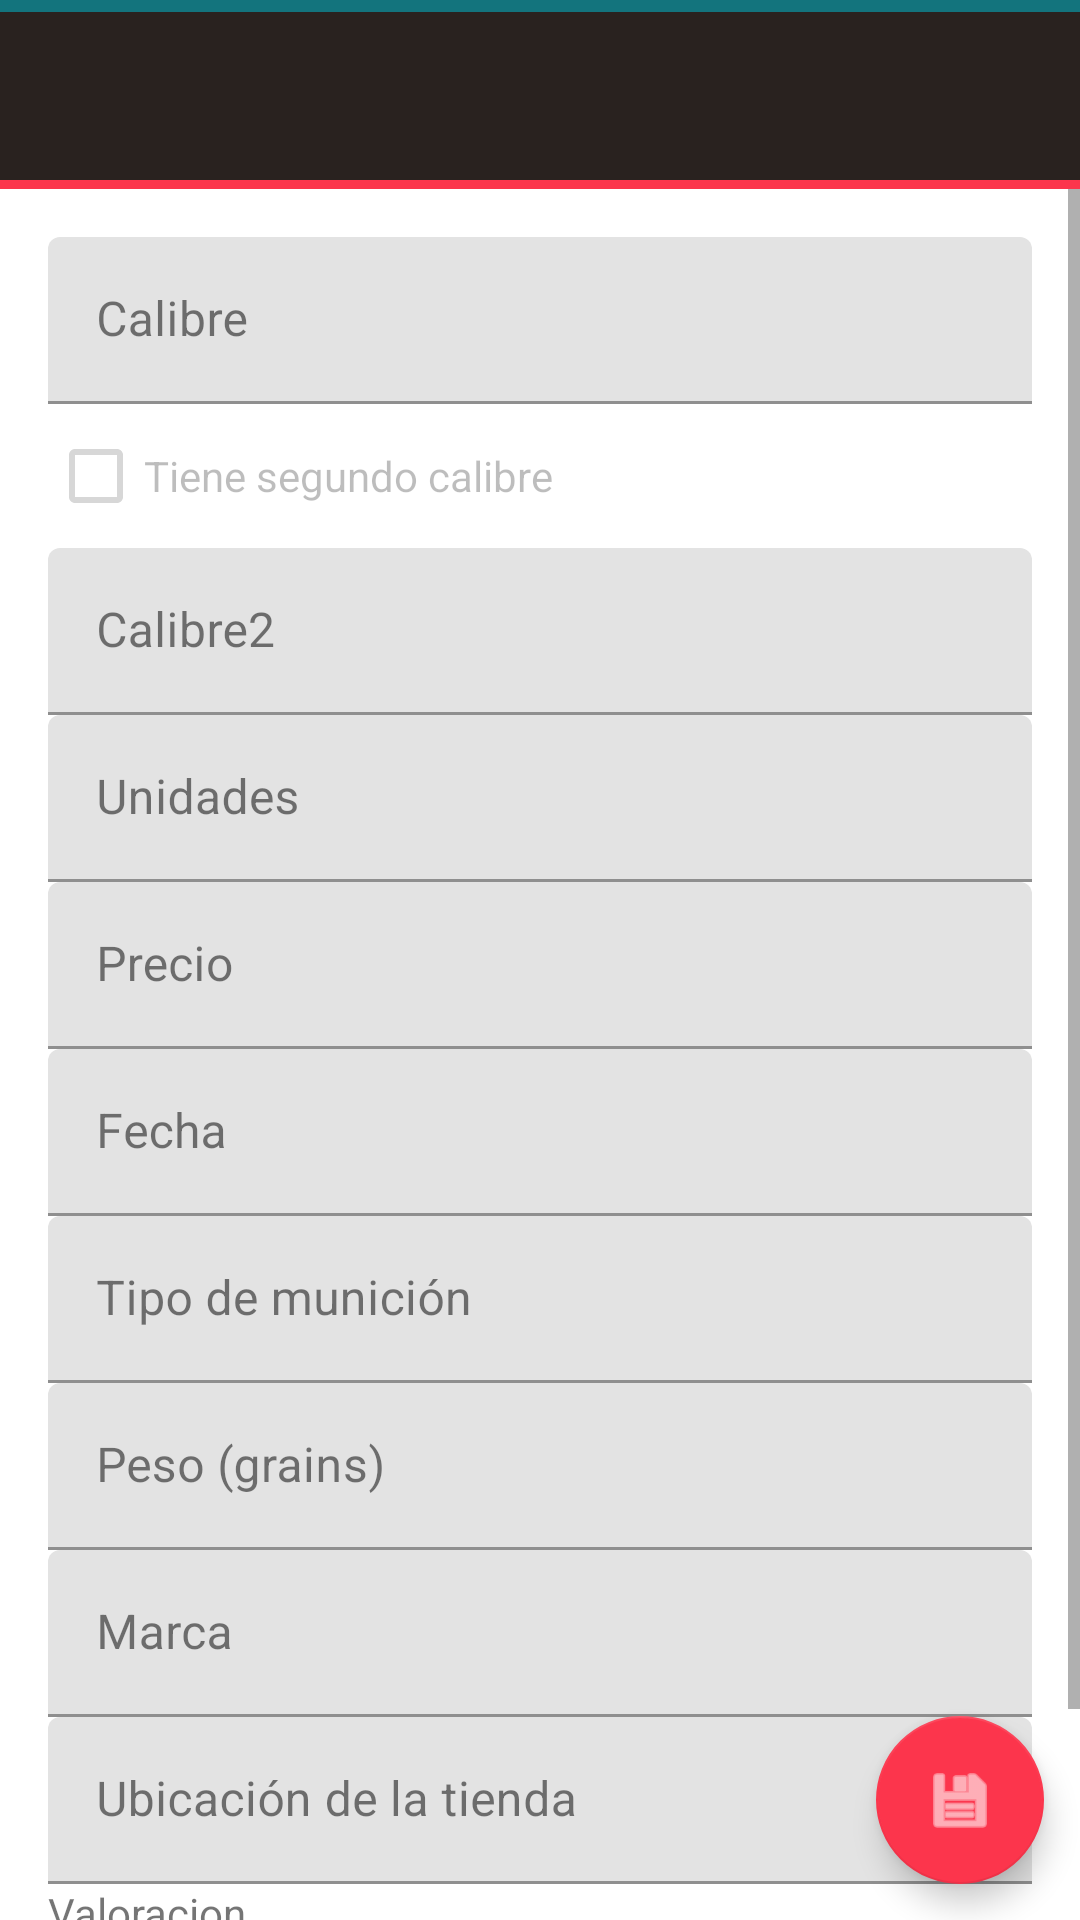

Reconstruct the res/layout file that produces this screen, plus the resources it refers to.
<!-- AndroidManifest.xml: application theme AppTheme -->
<!-- res/layout/form_compra.xml -->
<?xml version="1.0" encoding="utf-8"?>
<RelativeLayout xmlns:android="http://schemas.android.com/apk/res/android"
    xmlns:app="http://schemas.android.com/apk/res-auto"
    android:layout_width="match_parent"
    android:layout_height="wrap_content">

    <include
        android:id="@+id/appbar_layout"
        layout="@layout/basic_toolbar" />

    <ScrollView
        android:id="@+id/form_scrollview_compra"
        android:layout_width="match_parent"
        android:layout_height="match_parent"
        android:layout_below="@id/appbar_layout"
        android:layout_alignParentBottom="true"
        android:layout_marginBottom="0dp">

        <LinearLayout
            android:layout_width="match_parent"
            android:layout_height="wrap_content"
            android:orientation="vertical"
            android:paddingLeft="@dimen/activity_horizontal_margin"
            android:paddingTop="@dimen/activity_vertical_margin"
            android:paddingRight="@dimen/activity_horizontal_margin"
            android:paddingBottom="@dimen/activity_vertical_margin">

            
            <TextView
                android:id="@+id/form_mensaje_compra"
                android:layout_width="match_parent"
                android:layout_height="wrap_content"
                android:imeOptions="actionNext"
                android:visibility="gone" />

            
            <com.google.android.material.textfield.TextInputLayout
                android:id="@+id/text_input_layout_calibre1"
                android:layout_width="match_parent"
                android:layout_height="wrap_content">

                <EditText
                    android:id="@+id/form_calibre1"
                    android:layout_width="match_parent"
                    android:layout_height="wrap_content"
                    android:enabled="false"
                    android:hint="@string/calibre"
                    android:imeOptions="actionNext"
                    android:inputType="none|textCapSentences" />
            </com.google.android.material.textfield.TextInputLayout>

            
            <CheckBox
                android:id="@+id/form_check_segundo_calibre"
                android:layout_width="match_parent"
                android:layout_height="wrap_content"
                android:checked="false"
                android:enabled="false"
                android:text="@string/check_segundo_calibre" />
            
            <com.google.android.material.textfield.TextInputLayout
                android:id="@+id/text_input_layout_calibre2"
                android:layout_width="match_parent"
                android:layout_height="wrap_content">

                <EditText
                    android:id="@+id/form_calibre2"
                    android:layout_width="match_parent"
                    android:layout_height="wrap_content"
                    android:enabled="false"
                    android:hint="@string/calibre2"
                    android:imeOptions="actionNext"
                    android:inputType="none|textCapSentences" />
            </com.google.android.material.textfield.TextInputLayout>

            
            <com.google.android.material.textfield.TextInputLayout
                android:id="@+id/text_input_layout_unidades"
                android:layout_width="match_parent"
                android:layout_height="wrap_content">

                <EditText
                    android:id="@+id/form_unidades"
                    android:layout_width="match_parent"
                    android:layout_height="wrap_content"
                    android:hint="@string/unidades"
                    android:imeOptions="actionNext"
                    android:inputType="number"
                    android:maxLength="@integer/max_unidades_compra_length" />
            </com.google.android.material.textfield.TextInputLayout>

            
            <com.google.android.material.textfield.TextInputLayout
                android:id="@+id/text_input_layout_precio"
                android:layout_width="match_parent"
                android:layout_height="wrap_content">

                <EditText
                    android:id="@+id/form_precio"
                    android:layout_width="match_parent"
                    android:layout_height="wrap_content"
                    android:hint="@string/precio"
                    android:imeOptions="actionNext"
                    android:inputType="numberDecimal"
                    android:maxLength="@integer/max_unidades_precio_length" />
            </com.google.android.material.textfield.TextInputLayout>

            
            <com.google.android.material.textfield.TextInputLayout
                android:id="@+id/layout_form_fecha_compra"
                android:layout_width="match_parent"
                android:layout_height="wrap_content"
                android:onClick="callDatePickerFragment">

                <EditText
                    android:id="@+id/form_fecha"
                    android:layout_width="match_parent"
                    android:layout_height="wrap_content"
                    android:editable="false"
                    android:hint="@string/fecha"
                    android:imeOptions="actionNext"
                    android:inputType="none" />
            </com.google.android.material.textfield.TextInputLayout>

            
            <com.google.android.material.textfield.TextInputLayout
                android:id="@+id/text_input_layout_tipo_municion"
                android:layout_width="match_parent"
                android:layout_height="wrap_content">

                <EditText
                    android:id="@+id/form_tipo_municion"
                    android:layout_width="match_parent"
                    android:layout_height="wrap_content"
                    android:hint="@string/tipo_municion"
                    android:imeOptions="actionNext"
                    android:inputType="text|textCapSentences" />
            </com.google.android.material.textfield.TextInputLayout>

            
            <com.google.android.material.textfield.TextInputLayout
                android:id="@+id/text_input_layout_peso_municion"
                android:layout_width="match_parent"
                android:layout_height="wrap_content">

                <EditText
                    android:id="@+id/form_peso_municion"
                    android:layout_width="match_parent"
                    android:layout_height="wrap_content"
                    android:hint="@string/peso_municion"
                    android:imeOptions="actionNext"
                    android:inputType="numberDecimal"
                    android:maxLength="@integer/max_peso_municion_compra" />
            </com.google.android.material.textfield.TextInputLayout>

            
            <com.google.android.material.textfield.TextInputLayout
                android:id="@+id/text_input_layout_marca_municion"
                android:layout_width="match_parent"
                android:layout_height="wrap_content">

                <EditText
                    android:id="@+id/form_marca_municion"
                    android:layout_width="match_parent"
                    android:layout_height="wrap_content"
                    android:hint="@string/marca"
                    android:imeOptions="actionNext"
                    android:inputType="text|textCapSentences" />
            </com.google.android.material.textfield.TextInputLayout>

            
            <com.google.android.material.textfield.TextInputLayout
                android:id="@+id/text_input_layout_tienda"
                android:layout_width="match_parent"
                android:layout_height="wrap_content">

                <EditText
                    android:id="@+id/form_tienda"
                    android:layout_width="match_parent"
                    android:layout_height="wrap_content"
                    android:hint="@string/tienda"
                    android:imeOptions="actionNext"
                    android:inputType="text|textCapSentences" />
            </com.google.android.material.textfield.TextInputLayout>

            
            <TextView
                android:id="@+id/textView"
                android:layout_width="wrap_content"
                android:layout_height="wrap_content"
                android:imeOptions="actionDone"
                android:text="@string/valoracion"
                android:textAppearance="?android:attr/textAppearanceSmall" />

            <RatingBar
                android:id="@+id/form_ratingBar_valoracion"
                android:layout_width="wrap_content"
                android:layout_height="wrap_content"
                android:layout_gravity="center" />

        </LinearLayout>
    </ScrollView>

    <com.google.android.material.floatingactionbutton.FloatingActionButton
        android:id="@+id/fab_form_save"
        android:layout_width="wrap_content"
        android:layout_height="wrap_content"
        android:layout_alignWithParentIfMissing="true"
        android:layout_alignParentEnd="true"
        android:layout_alignParentRight="true"
        android:layout_alignParentBottom="true"
        android:layout_margin="12dp"
        android:layout_marginStart="12dp"
        android:layout_marginTop="12dp"
        android:layout_marginEnd="12dp"
        android:layout_marginBottom="663dp"
        android:clickable="true"
        android:onClick="fabSaveOnClick"
        app:fabSize="normal"
        app:srcCompat="@android:drawable/ic_menu_save" />

</RelativeLayout>
<!-- res/layout/basic_toolbar.xml (included above) -->
<LinearLayout xmlns:android="http://schemas.android.com/apk/res/android"
    xmlns:app="http://schemas.android.com/apk/res-auto"
    android:layout_width="match_parent"
    android:layout_height="wrap_content"
    android:orientation="vertical">

    <com.google.android.material.appbar.AppBarLayout
        android:id="@+id/appbar"
        android:layout_width="match_parent"
        android:layout_height="wrap_content"
        android:background="@color/colorPrimary"
        android:orientation="vertical"
        android:paddingTop="@dimen/appbar_small_line"
        >
        

        <androidx.appcompat.widget.Toolbar
            android:id="@+id/toolbar"
            android:layout_width="match_parent"
            android:layout_height="?attr/actionBarSize"
            android:background="?attr/colorPrimary"
            app:layout_scrollFlags="enterAlways"
            app:titleMarginStart="30dp" />
    </com.google.android.material.appbar.AppBarLayout>
    

    <ImageView
        android:id="@+id/imageView"
        android:layout_width="match_parent"
        android:layout_height="3dp"
        android:background="@color/colorAccent" />

</LinearLayout>
<!-- resources referenced by this layout -->
<resources>
  <color name="colorAccent">#fffc354c</color>
  <color name="colorPrimary">#13747d</color>
  <dimen name="activity_horizontal_margin">16dp</dimen>
  <dimen name="activity_vertical_margin">16dp</dimen>
  <dimen name="appbar_small_line">4dp</dimen>
  <integer name="max_peso_municion_compra">5</integer>
  <integer name="max_unidades_compra_length">5</integer>
  <integer name="max_unidades_precio_length">5</integer>
  <string name="calibre">Calibre</string>
  <string name="calibre2">Calibre2</string>
  <string name="check_segundo_calibre">Tiene segundo calibre</string>
  <string name="fecha">Fecha</string>
  <string name="marca">Marca</string>
  <string name="peso_municion">Peso (grains)</string>
  <string name="precio">Precio</string>
  <string name="tienda">Ubicación de la tienda</string>
  <string name="tipo_municion">Tipo de munición</string>
  <string name="unidades">Unidades</string>
  <string name="valoracion">Valoracion</string>
  <style name="AppTheme.AppBarOverlay" parent="ThemeOverlay.MaterialComponents.Dark.ActionBar">
          <item name="colorPrimary">@color/colorPrimaryDark</item>
          <item name="colorOnPrimary">@color/colorOnPrimary</item>
      </style>
  <style name="AppTheme.PopupOverlay" parent="ThemeOverlay.MaterialComponents.Light">
          <item name="colorPrimary">@color/colorPrimaryDark</item>
          <item name="colorPrimaryDark">@color/colorPrimary</item>
          <item name="colorAccent">@color/colorAccent</item>
      </style>
  <style name="AppTheme" parent="Theme.MaterialComponents.Light.NoActionBar">
          
          <item name="colorPrimary">@color/primaryColor</item>
          <item name="colorPrimaryDark">@color/primaryDarkColor</item>
          <item name="colorAccent">@color/secondaryColor</item>
          <item name="android:textColorSecondary">@color/secondaryTextColor</item>
      </style>
  <color name="colorPrimaryDark">#ff29221f</color>
  <color name="colorOnPrimary">#FFFFFF</color>
</resources>
